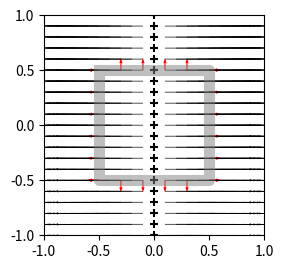

Reproduce this figure in Python.
import numpy as np
import matplotlib.pyplot as plt

def get_vfield_radial_2d(p, source):
    """Calculate radial vector field from a point source"""
    dx = p[0] - source[0]
    dy = p[1] - source[1]
    r = np.sqrt(dx**2 + dy**2)
    vx = dx / (r**3)
    vy = dy / (r**3)
    return np.vstack((vx, vy)), p

def points_along_square(s=1, step=0.1):
    """Generate points along the perimeter of a square"""
    side = np.arange(-s/2, s/2+step, step)
    top = np.vstack((side, np.full_like(side, s/2)))
    right = np.vstack((np.full_like(side, s/2), side))
    bottom = np.vstack((side[::-1], np.full_like(side, -s/2)))
    left = np.vstack((np.full_like(side, -s/2), side[::-1]))
    return np.hstack((top, right, bottom, left))

def plot_normals_enc(points, ax):
    """Plot normal vectors for points on a square"""
    n = points.shape[1]
    for i in range(n):
        x, y = points[:, i]
        if x == max(points[0]):  # right side
            ax.quiver(x, y, 1, 0, color='red', width=0.005)
        elif x == min(points[0]):  # left side
            ax.quiver(x, y, -1, 0, color='red', width=0.005)
        elif y == max(points[1]):  # top side
            ax.quiver(x, y, 0, 1, color='red', width=0.005)
        elif y == min(points[1]):  # bottom side
            ax.quiver(x, y, 0, -1, color='red', width=0.005)

# Main visualization
fig = plt.figure(figsize=(3,3))

# Infinite line parameters
D = 0.5
step = 0.1

# Create grid of points
x, y = np.meshgrid(np.arange(-1, 1+step, step),
                   np.arange(-1, 1+step, step),
                   indexing='ij')
p = np.vstack((x.flatten(), y.flatten()))

# Avoid choosing positions along the y-axis
idx = np.where(np.abs(p[0]) > 0.01)
p = np.vstack((p[0,idx], p[1,idx]))

# Calculate vector field from infinite line
dy = 0.1
y_max = 10
y_range = np.arange(-y_max, y_max, dy)  # Practically infinite
vf_total = np.zeros(p.shape)

for ys in y_range:
    vf, p = get_vfield_radial_2d(p, (0, ys))
    vf_total = vf_total + (vf) * dy

# Plot the square
plt.plot([-D, D, D, -D, -D], [D, D, -D, -D, D], 
         color='gray', linewidth=8, alpha=0.5)

# Plot normals on square perimeter
p_square = points_along_square(s=D*2, step=0.2)
plot_normals_enc(p_square, plt.gca())

# Plot the line sources
plt.scatter(np.zeros(y_range.shape), y_range,
            marker='+', color='black')

# Plot the vector field
plt.quiver(p[0], p[1], vf_total[0], vf_total[1], 
           color='black', scale=20, width=0.003)

plt.xlim(-1, 1)
plt.ylim(-1, 1)
plt.gca().set_aspect('equal')
plt.tight_layout()
plt.show()